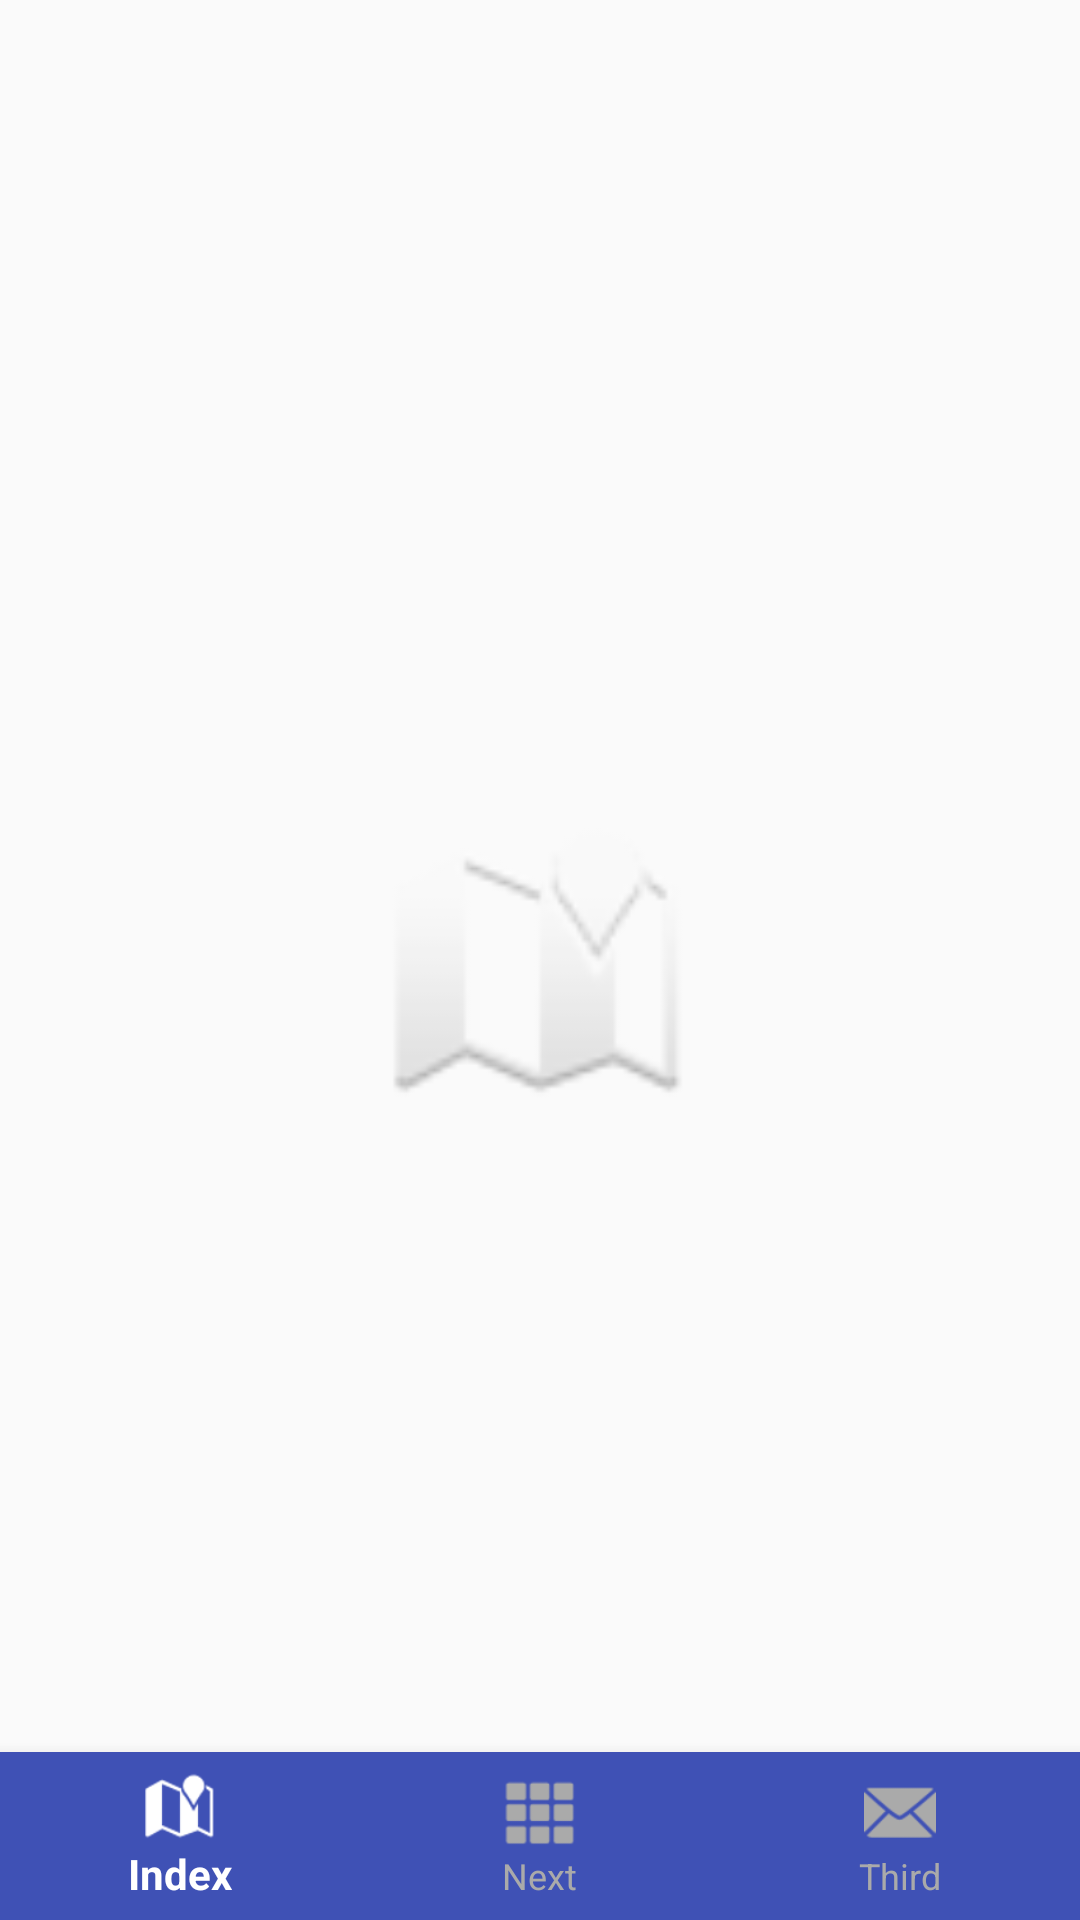

Reconstruct the res/layout file that produces this screen, plus the resources it refers to.
<!-- AndroidManifest.xml: activity theme NoActionBarTheme -->
<!-- res/layout/activity_drawer.xml -->
<?xml version="1.0" encoding="utf-8"?>
<android.support.v4.widget.DrawerLayout
	xmlns:android="http://schemas.android.com/apk/res/android"
	xmlns:app="http://schemas.android.com/apk/res-auto"
	xmlns:tools="http://schemas.android.com/tools"
	android:id="@+id/activity_navigation"
	android:layout_width="match_parent"
	android:layout_height="match_parent"
	tools:context="com.james.li.quickandroid.NavigationActivity"
	>

	<RelativeLayout
		android:id="@+id/content"
		android:layout_width="match_parent"
		android:layout_height="match_parent"
		android:fitsSystemWindows="true"
		>
		<ImageView
			android:id="@+id/img_index"
			android:layout_width="100dp"
			android:layout_height="100dp"
			android:scaleType="centerCrop"
			android:src="@android:drawable/ic_dialog_map"
			android:layout_centerInParent="true"
			/>
		<ImageView
			android:id="@+id/img_next"
			android:layout_width="100dp"
			android:layout_height="100dp"
			android:scaleType="centerCrop"
			android:src="@android:drawable/ic_dialog_dialer"
			android:visibility="gone"
			android:layout_centerInParent="true"
			/>
		<ImageView
			android:id="@+id/img_third"
			android:layout_width="100dp"
			android:layout_height="100dp"
			android:scaleType="centerCrop"
			android:src="@android:drawable/ic_dialog_email"
			android:layout_centerInParent="true"
			android:visibility="gone"
			/>

		<android.support.design.widget.BottomNavigationView
			android:id="@+id/bottom_navigation"
			android:layout_width="match_parent"
			android:layout_height="wrap_content"
			android:layout_alignParentBottom="true"
			app:itemBackground="@color/colorPrimary"
			app:itemIconTint="@color/bottom_nav_item_background_colors"
			app:itemTextColor="@color/bottom_nav_item_background_colors"
			app:menu="@menu/menu_bottom_nav"
			>

		</android.support.design.widget.BottomNavigationView>
	</RelativeLayout>

	
	<LinearLayout
		android:orientation="vertical"
		android:id="@+id/drawer_left_slide"
		android:layout_width="match_parent"
		android:layout_height="match_parent"
		android:layout_gravity="start"
		android:fitsSystemWindows="true"
		android:background="@android:color/white"
		>

		<ImageView
			android:layout_width="match_parent"
			android:layout_height="180dp"
			android:scaleType="centerCrop"
			android:src="@mipmap/ic_launcher" />

		<LinearLayout
			android:layout_width="match_parent"
			android:layout_height="50dp"
			android:gravity="center_vertical"
			android:orientation="horizontal">

			<ImageView
				android:layout_width="40dp"
				android:layout_height="40dp"
				android:layout_marginLeft="10dp"
				android:layout_marginRight="10dp"
				android:src="@mipmap/ic_launcher" />

			<TextView
				android:layout_width="wrap_content"
				android:layout_height="wrap_content"
				android:text="我的消息"
				android:textColor="@android:color/black"
				android:textSize="15sp" />
		</LinearLayout>

		<LinearLayout
			android:layout_width="match_parent"
			android:layout_height="50dp"
			android:gravity="center_vertical"
			android:orientation="horizontal">

			<ImageView
				android:layout_width="40dp"
				android:layout_height="40dp"
				android:layout_marginLeft="10dp"
				android:layout_marginRight="10dp"
				android:src="@mipmap/ic_launcher" />

			<TextView
				android:layout_width="wrap_content"
				android:layout_height="wrap_content"
				android:text="积分商城"
				android:textColor="@android:color/black"
				android:textSize="15sp" />
		</LinearLayout>

		<LinearLayout
			android:layout_width="match_parent"
			android:layout_height="50dp"
			android:gravity="center_vertical"
			android:orientation="horizontal">

			<ImageView
				android:layout_width="40dp"
				android:layout_height="40dp"
				android:layout_marginLeft="10dp"
				android:layout_marginRight="10dp"
				android:src="@mipmap/ic_launcher" />

			<TextView
				android:layout_width="wrap_content"
				android:layout_height="wrap_content"
				android:text="付费音乐包"
				android:textColor="@android:color/black"
				android:textSize="15sp" />
		</LinearLayout>

		<LinearLayout
			android:layout_width="match_parent"
			android:layout_height="50dp"
			android:gravity="center_vertical"
			android:orientation="horizontal">

			<ImageView
				android:layout_width="40dp"
				android:layout_height="40dp"
				android:layout_marginLeft="10dp"
				android:layout_marginRight="10dp"
				android:src="@mipmap/ic_launcher" />

			<TextView
				android:layout_width="wrap_content"
				android:layout_height="wrap_content"
				android:text="在线听歌免流量"
				android:textColor="@android:color/black"
				android:textSize="15sp" />
		</LinearLayout>

	</LinearLayout>
</android.support.v4.widget.DrawerLayout>
<!-- resources referenced by this layout -->
<resources>
  <color name="colorPrimary">#3F51B5</color>
  <style name="NoActionBarTheme" parent="Theme.AppCompat.Light.NoActionBar">
  		
  		<item name="colorPrimary">@color/colorPrimary</item>
  		<item name="colorPrimaryDark">@color/colorPrimaryDark</item>
  		<item name="colorAccent">@color/colorAccent</item>
  	</style>
  <color name="colorPrimaryDark">#303F9F</color>
  <color name="colorAccent">#FF4081</color>
</resources>
